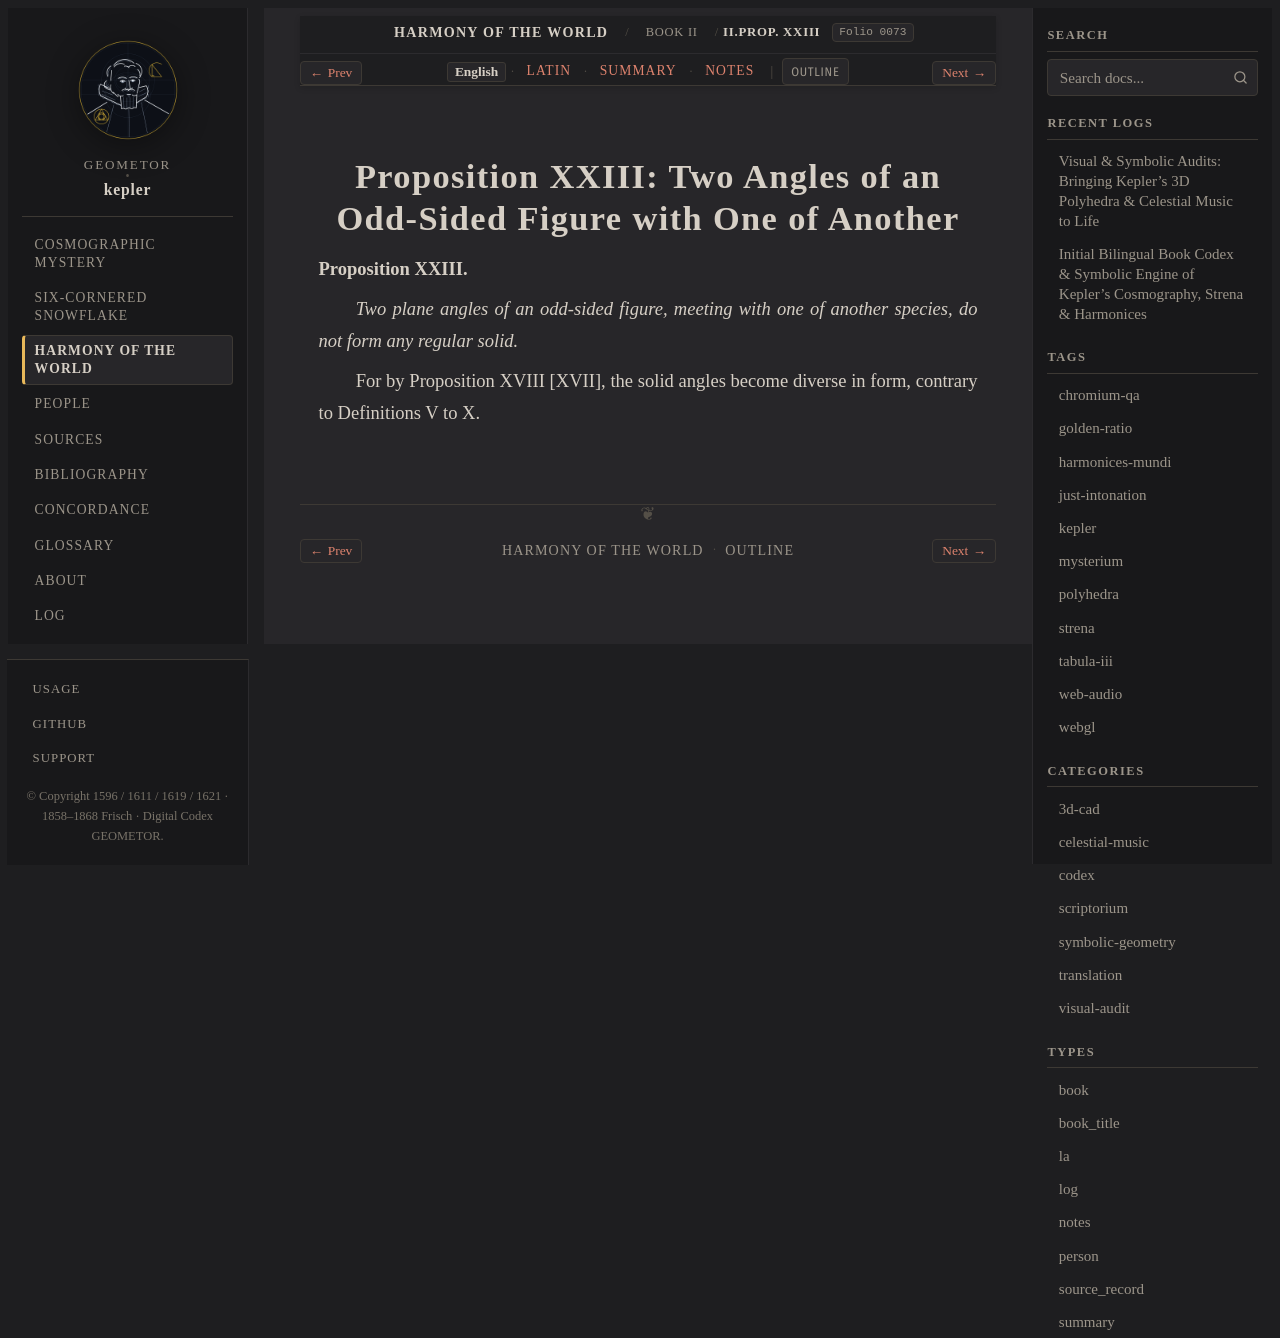

repository: geometor/kepler · page: harmonices_mundi/liber_ii/prop_23/index.html · generator: sphinx

:layout: book
:canonical_id: II.Prop. XXIII
:order: 12
:folio: harmonices_mundi:0073

.. _hm-liber-ii-prop_23-en:
.. _hm-liber-ii-prop_23:

Proposition XXIII: Two Angles of an Odd-Sided Figure with One of Another
========================================================================

.. folio:: harmonices_mundi:0073
   :page: p. 57

**Proposition XXIII.**

*Two plane angles of an odd-sided figure, meeting with one of another species, do not form any regular solid.*

For by Proposition XVIII [XVII], the solid angles become diverse in form, contrary to Definitions V to X.
